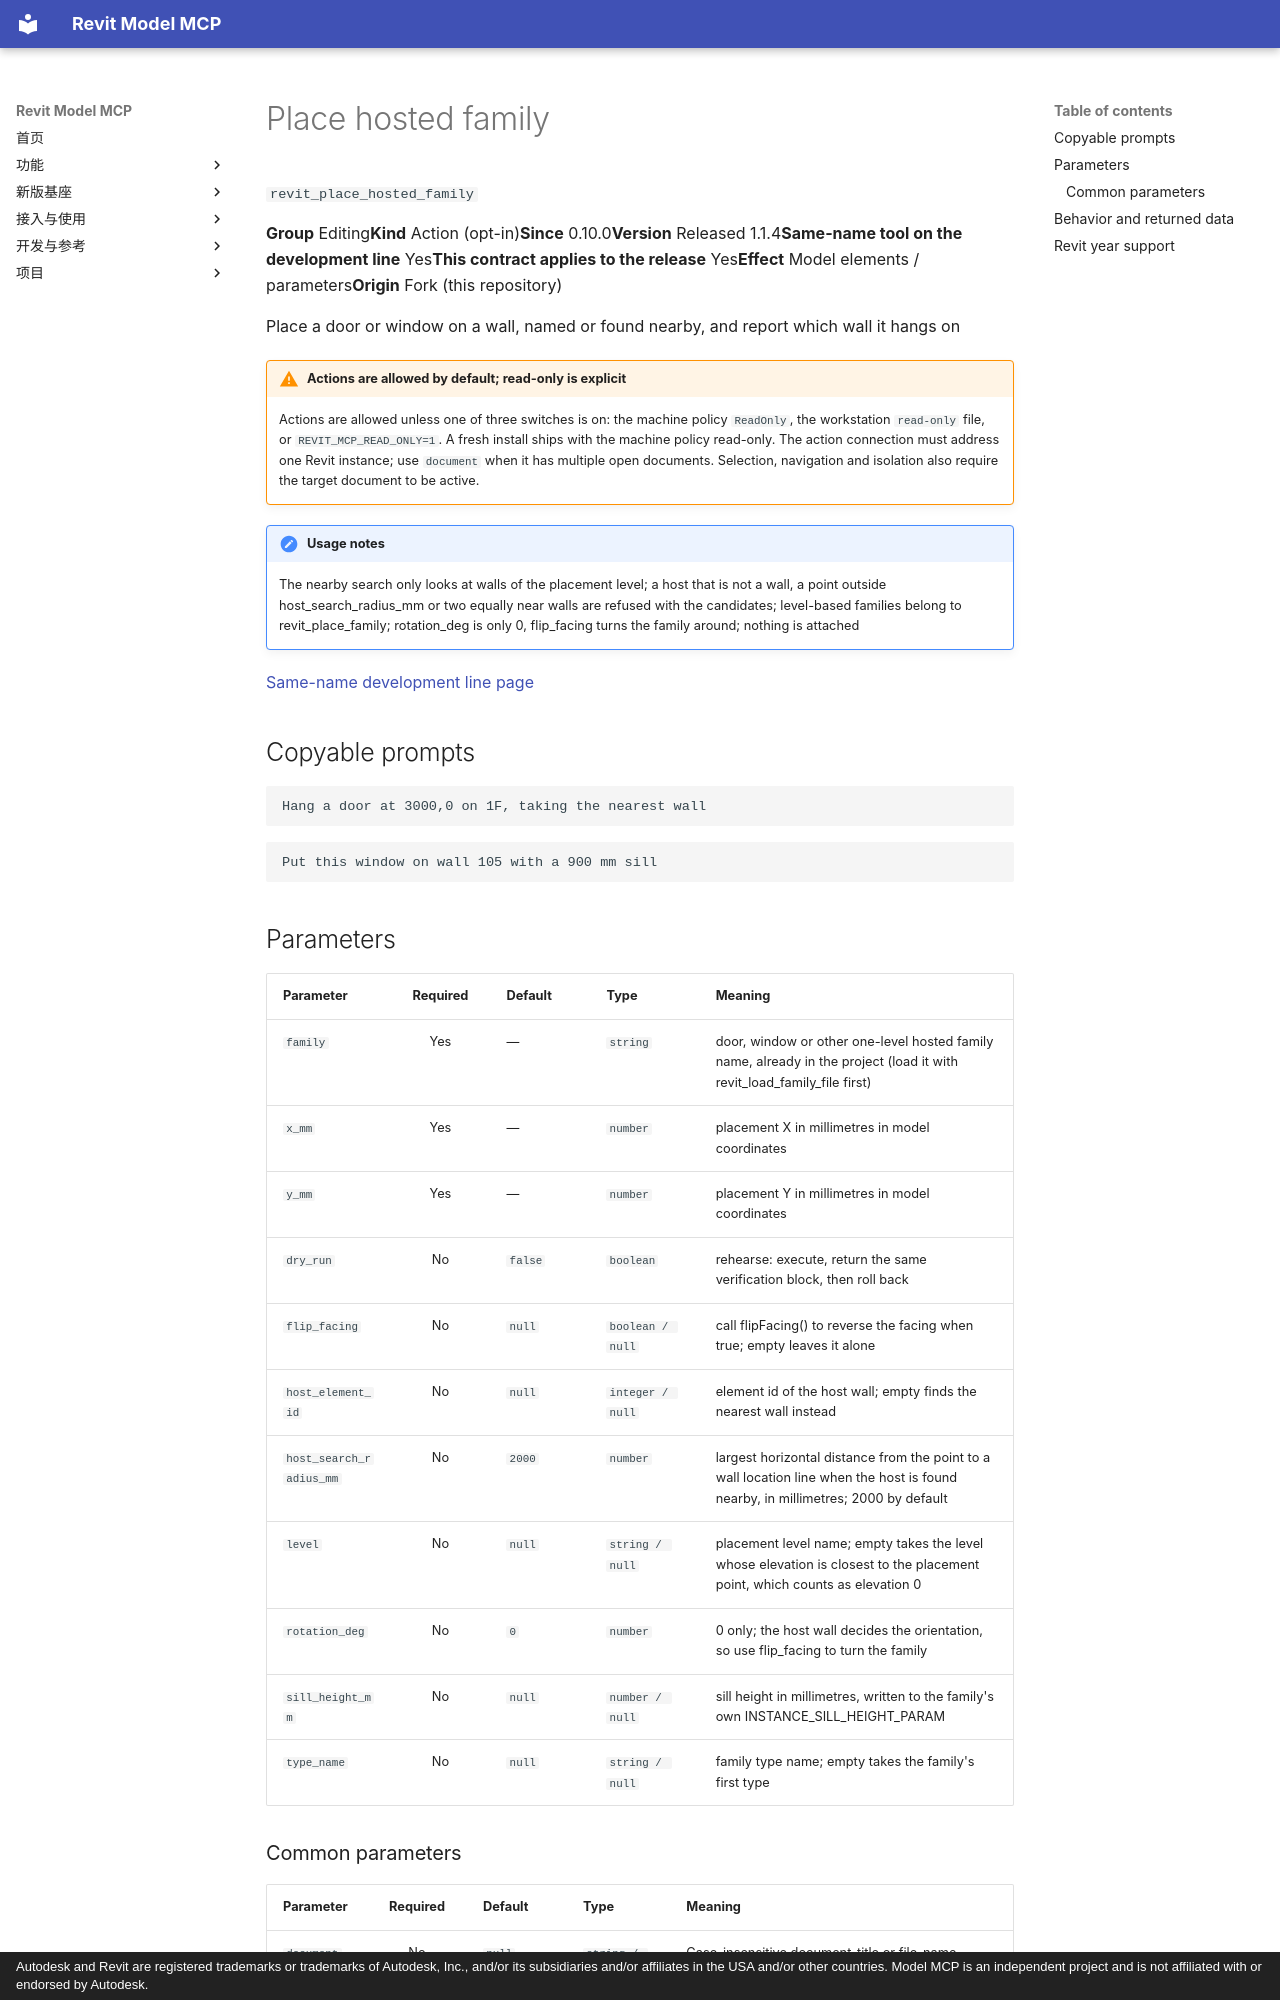

repository: vibe-bimer/smart-revit · page: features/revit_place_hosted_family.en/index.html · generator: mkdocs · copyright: Autodesk and Revit are registered trademarks or trademarks of Autodesk, Inc., and/or its subsidiaries and/or affiliates in the USA and/or other countries. Model MCP is an independent project and is not affiliated with or endorsed by Autodesk.

---
description: "Place a door or window on a wall, named or found nearby, and report which wall it hangs on"
---

# Place hosted family

`revit_place_hosted_family`

<p class="facts"><span><b>Group</b> Editing</span><span><b>Kind</b> Action (opt-in)</span><span><b>Since</b> 0.10.0</span><span><b>Version</b> Released 1.1.4</span><span><b>Same-name tool on the development line</b> Yes</span><span><b>This contract applies to the release</b> Yes</span><span><b>Effect</b> Model elements / parameters</span><span><b>Origin</b> Fork (this repository)</span></p>

Place a door or window on a wall, named or found nearby, and report which wall it hangs on

!!! warning "Actions are allowed by default; read-only is explicit"
    Actions are allowed unless one of three switches is on: the machine policy `ReadOnly`, the workstation `read-only` file, or `REVIT_MCP_READ_ONLY=1`. A fresh install ships with the machine policy read-only. The action connection must address one Revit instance; use `document` when it has multiple open documents. Selection, navigation and isolation also require the target document to be active.

!!! note "Usage notes"
    The nearby search only looks at walls of the placement level; a host that is not a wall, a point outside host_search_radius_mm or two equally near walls are refused with the candidates; level-based families belong to revit_place_family; rotation_deg is only 0, flip_facing turns the family around; nothing is attached

[Same-name development line page](../platform/revit_place_hosted_family.md)

## Copyable prompts {#prompts}

```text
Hang a door at 3000,0 on 1F, taking the nearest wall
```

```text
Put this window on wall 105 with a 900 mm sill
```

## Parameters {#parameters}

<div class="rmc-tablewrap" markdown="1">

| Parameter {scope=col} | Required {scope=col} | Default {scope=col} | Type {scope=col} | Meaning {scope=col} |
| --- | :--: | --- | --- | --- |
| `family` | Yes | — | `string` | door, window or other one-level hosted family name, already in the project (load it with revit_load_family_file first) |
| `x_mm` | Yes | — | `number` | placement X in millimetres in model coordinates |
| `y_mm` | Yes | — | `number` | placement Y in millimetres in model coordinates |
| `dry_run` | No | `false` | `boolean` | rehearse: execute, return the same verification block, then roll back |
| `flip_facing` | No | `null` | `boolean / null` | call flipFacing() to reverse the facing when true; empty leaves it alone |
| `host_element_id` | No | `null` | `integer / null` | element id of the host wall; empty finds the nearest wall instead |
| `host_search_radius_mm` | No | `2000` | `number` | largest horizontal distance from the point to a wall location line when the host is found nearby, in millimetres; 2000 by default |
| `level` | No | `null` | `string / null` | placement level name; empty takes the level whose elevation is closest to the placement point, which counts as elevation 0 |
| `rotation_deg` | No | `0` | `number` | 0 only; the host wall decides the orientation, so use flip_facing to turn the family |
| `sill_height_mm` | No | `null` | `number / null` | sill height in millimetres, written to the family's own INSTANCE_SILL_HEIGHT_PARAM |
| `type_name` | No | `null` | `string / null` | family type name; empty takes the family's first type |

</div>
